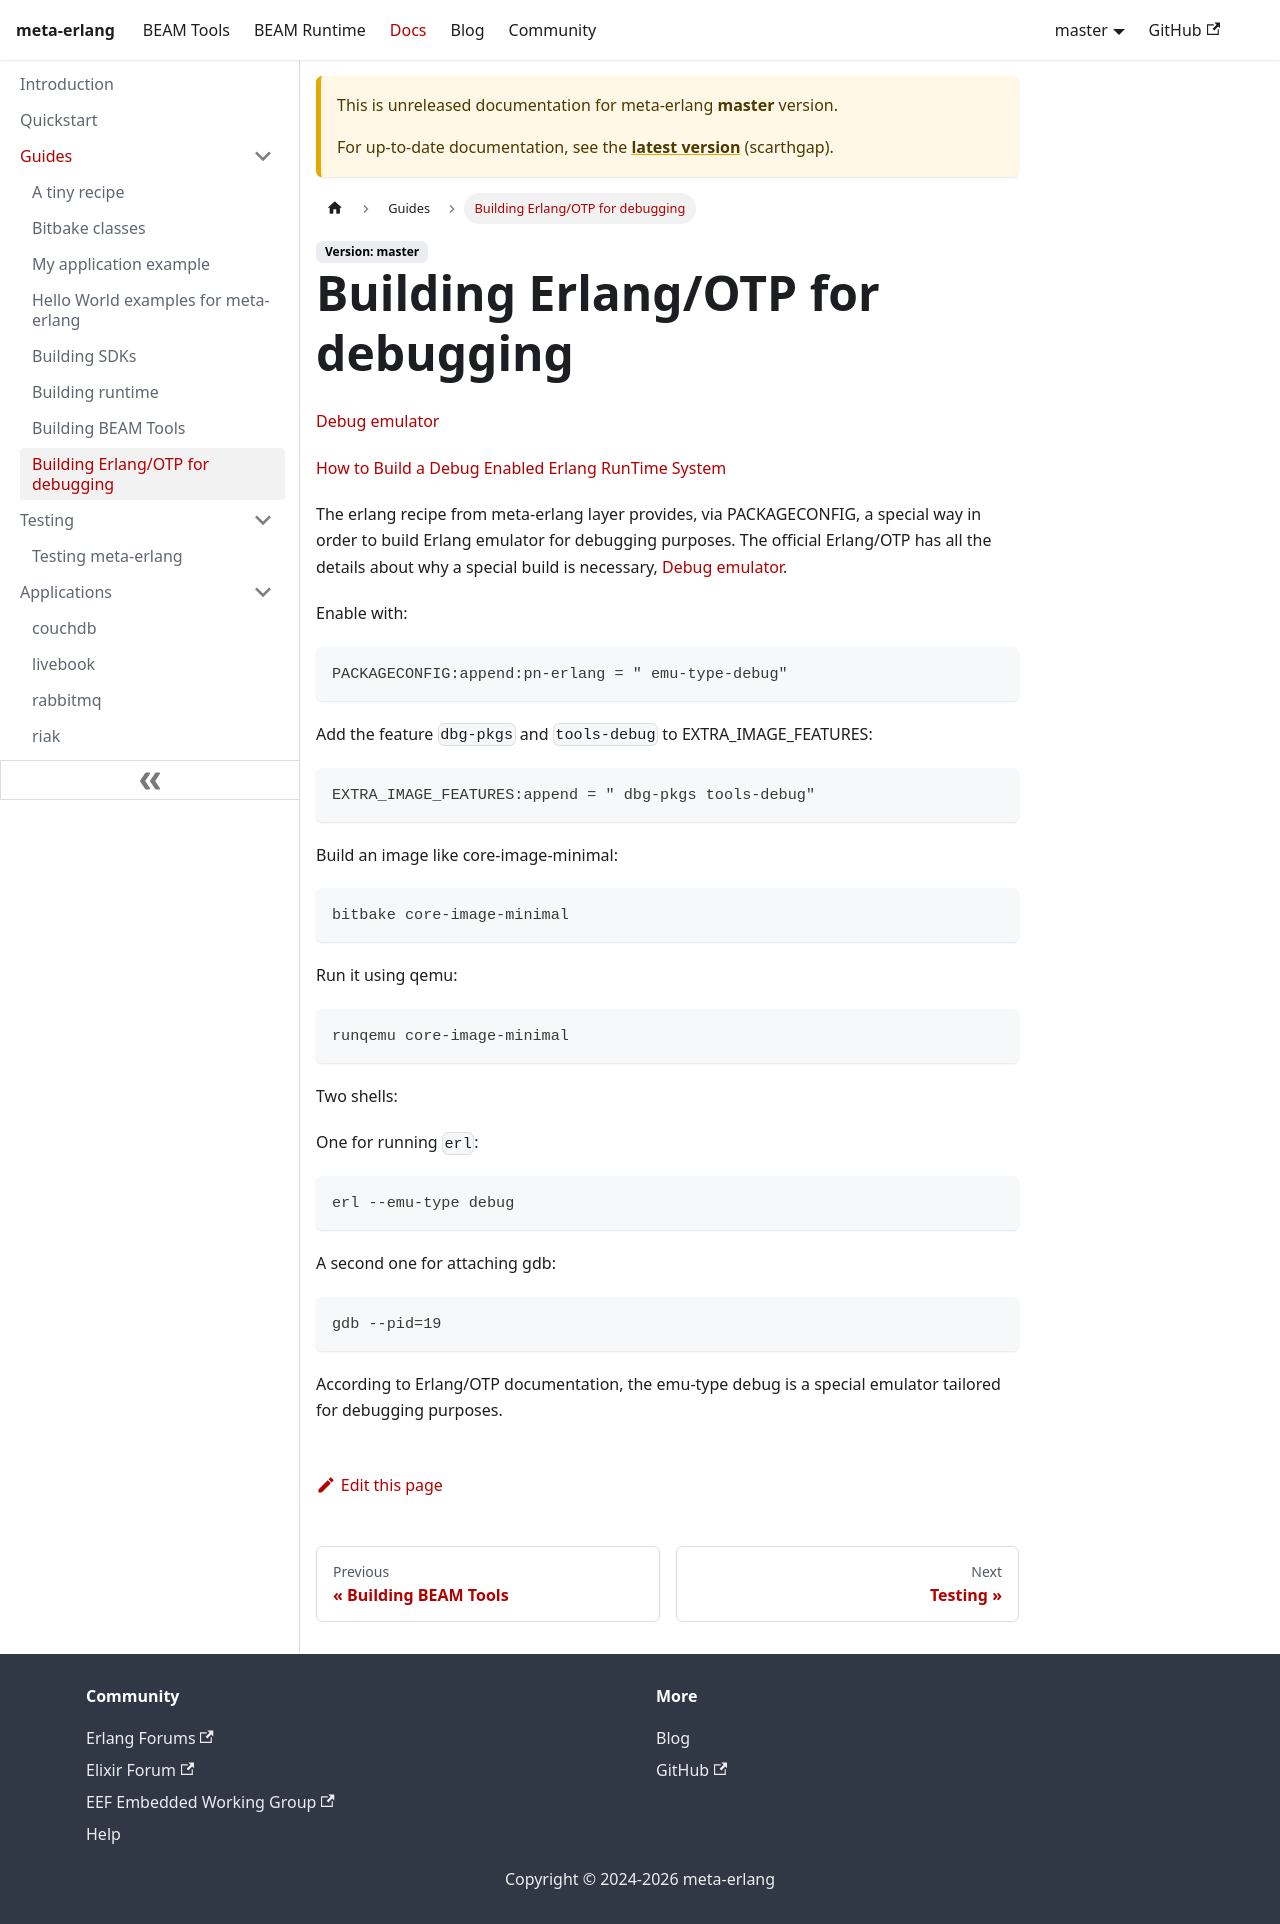

repository: meta-erlang/meta-erlang.github.io · page: docs/master/guides/guides-erlang-debugging/index.html · generator: docusaurus

---
sidebar_position: 7
description: Building Erlang/OTP for debugging
---

# Building Erlang/OTP for debugging

[Debug emulator](https://www.erlang.org/doc/system/debugging.html)

[How to Build a Debug Enabled Erlang RunTime System](https://www.erlang.org/doc/system/install#advanced-configuration-and-build-of-erlang-otp_building_how-to-build-a-debug-enabled-erlang-runtime-system)

The erlang recipe from meta-erlang layer provides, via PACKAGECONFIG, a special
way in order to build Erlang emulator for debugging purposes. The official
Erlang/OTP has all the details about why a special build is necessary,
[Debug emulator](https://www.erlang.org/doc/system/debugging.html).

Enable with:

```
PACKAGECONFIG:append:pn-erlang = " emu-type-debug"
```

Add the feature `dbg-pkgs` and `tools-debug` to EXTRA_IMAGE_FEATURES:

```
EXTRA_IMAGE_FEATURES:append = " dbg-pkgs tools-debug"
```

Build an image like core-image-minimal:

```
bitbake core-image-minimal
```

Run it using qemu:

```
runqemu core-image-minimal
```

Two shells:

One for running `erl`:

```
erl --emu-type debug
```

A second one for attaching gdb:

```
gdb --pid=19
```

According to Erlang/OTP documentation, the emu-type debug is a special emulator
tailored for debugging purposes.
